Run: headless pygame with SDL's dummy video driver; simulated clock (each Clock.tick advances the game by its frame time, no real sleeping); random seed 0; keys injected as events and as key.get_pressed() state; mouse plan: one left click at the window centre at the start of phase 2, then a move to the lower-right quarter at the start of phase 3.
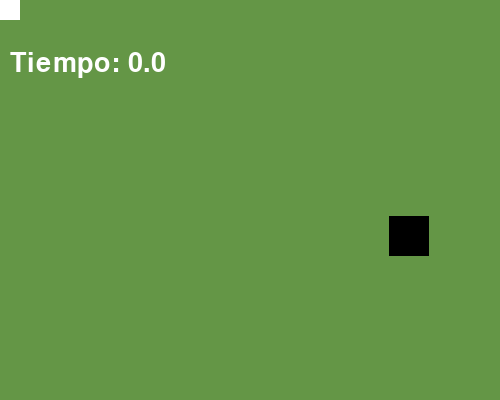
Frame 1 of 4 · flips 1–60 · no input
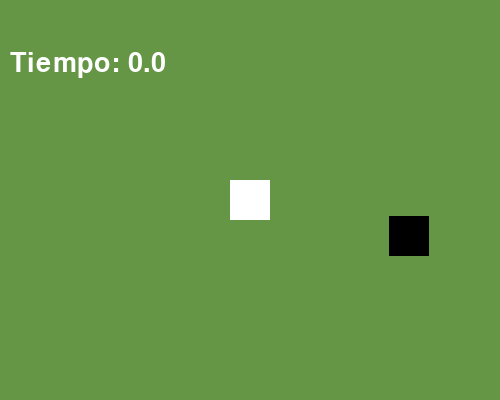
Frame 2 of 4 · flips 61–180 · clicked the window centre · tapped SPACE, RETURN · held RIGHT (→), D
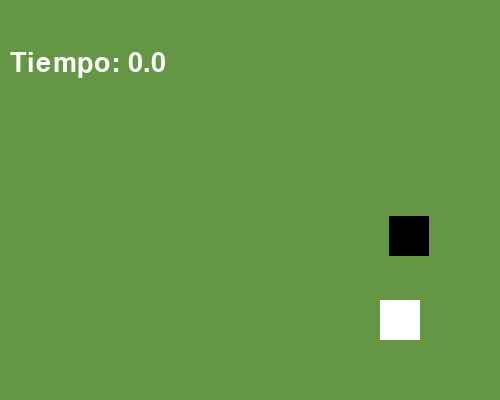
Frame 3 of 4 · flips 181–300 · moved the mouse to the lower-right quarter · held DOWN (↓), S
Frame 4 of 4 · flips 301–420 · held LEFT (←), A, UP (↑), W · screen unchanged from frame 3, image omitted

The pygame program that drew these frames:

from operator import pos

import pygame
import sys
from pygame.locals import *
from random import randint

pygame.init()

ventana = pygame.display.set_mode((500,400))
pygame.display.set_caption("Titulo de la ventana")
colorFondo = (100,150,70)

#Definiendo colores de las figuras
colorCuadroUno = (255,255,255)
colorCuadroDos = (0,0,0)
colorTexto = (255,255,255)

#Variables
#velocidad = 15
direccion = True
posicionXCuadroUno,posicionYCuadroUno = randint(1, 500),randint(1, 360)
posicionXCuadroDos, posicionYCuadroDos = randint(1, 500),randint(1, 360)
lado = 40
cadena = "Tiempo"
tamanno = 40
tipoFuente = "Verdana"

#Preparacion de funte / texto
fuente = pygame.font.SysFont(tipoFuente,tamanno)
texto = fuente.render(cadena,True,colorTexto)

while True:
    ventana.fill(color=colorFondo)

    #Mostrar texto
    ventana.blit(texto,(10,50))

    #Tiempo
    tiempo = pygame.time.get_ticks() / 1000
    cadena = "Tiempo: " + str(tiempo)
    texto = fuente.render(cadena,True,colorTexto)

    cuadroUno = pygame.draw.rect(ventana,colorCuadroUno,(posicionXCuadroUno,posicionYCuadroUno,40,40))
    cuadroDos = pygame.draw.rect(ventana,colorCuadroDos,(posicionXCuadroDos,posicionYCuadroDos,40,40))


    #Detectar movimientos con el raton
    posicionXCuadroUno,posicionYCuadroUno = pygame.mouse.get_pos()
    posicionXCuadroUno = posicionXCuadroUno - (lado/2)
    posicionYCuadroUno = posicionYCuadroUno - (lado/2)

    #Detectar colisiones
    if cuadroUno.colliderect(cuadroDos):
        #print(f"colision en {posicionXCuadroUno} : {posicionYCuadroUno}")
        #cadena = f"colision en {posicionXCuadroUno} : {posicionYCuadroUno}"
        #texto = fuente.render(cadena, True, colorTexto)

        posicionXCuadroDos, posicionYCuadroDos = randint(1, 460),randint(1, 360)
        cuadroDos.left = posicionXCuadroDos - (lado/2)
        cuadroDos.top = posicionYCuadroDos - (lado/2)

    for evento in pygame.event.get():
        if evento.type == QUIT:
            pygame.quit()
            sys.exit()

    pygame.display.update()
